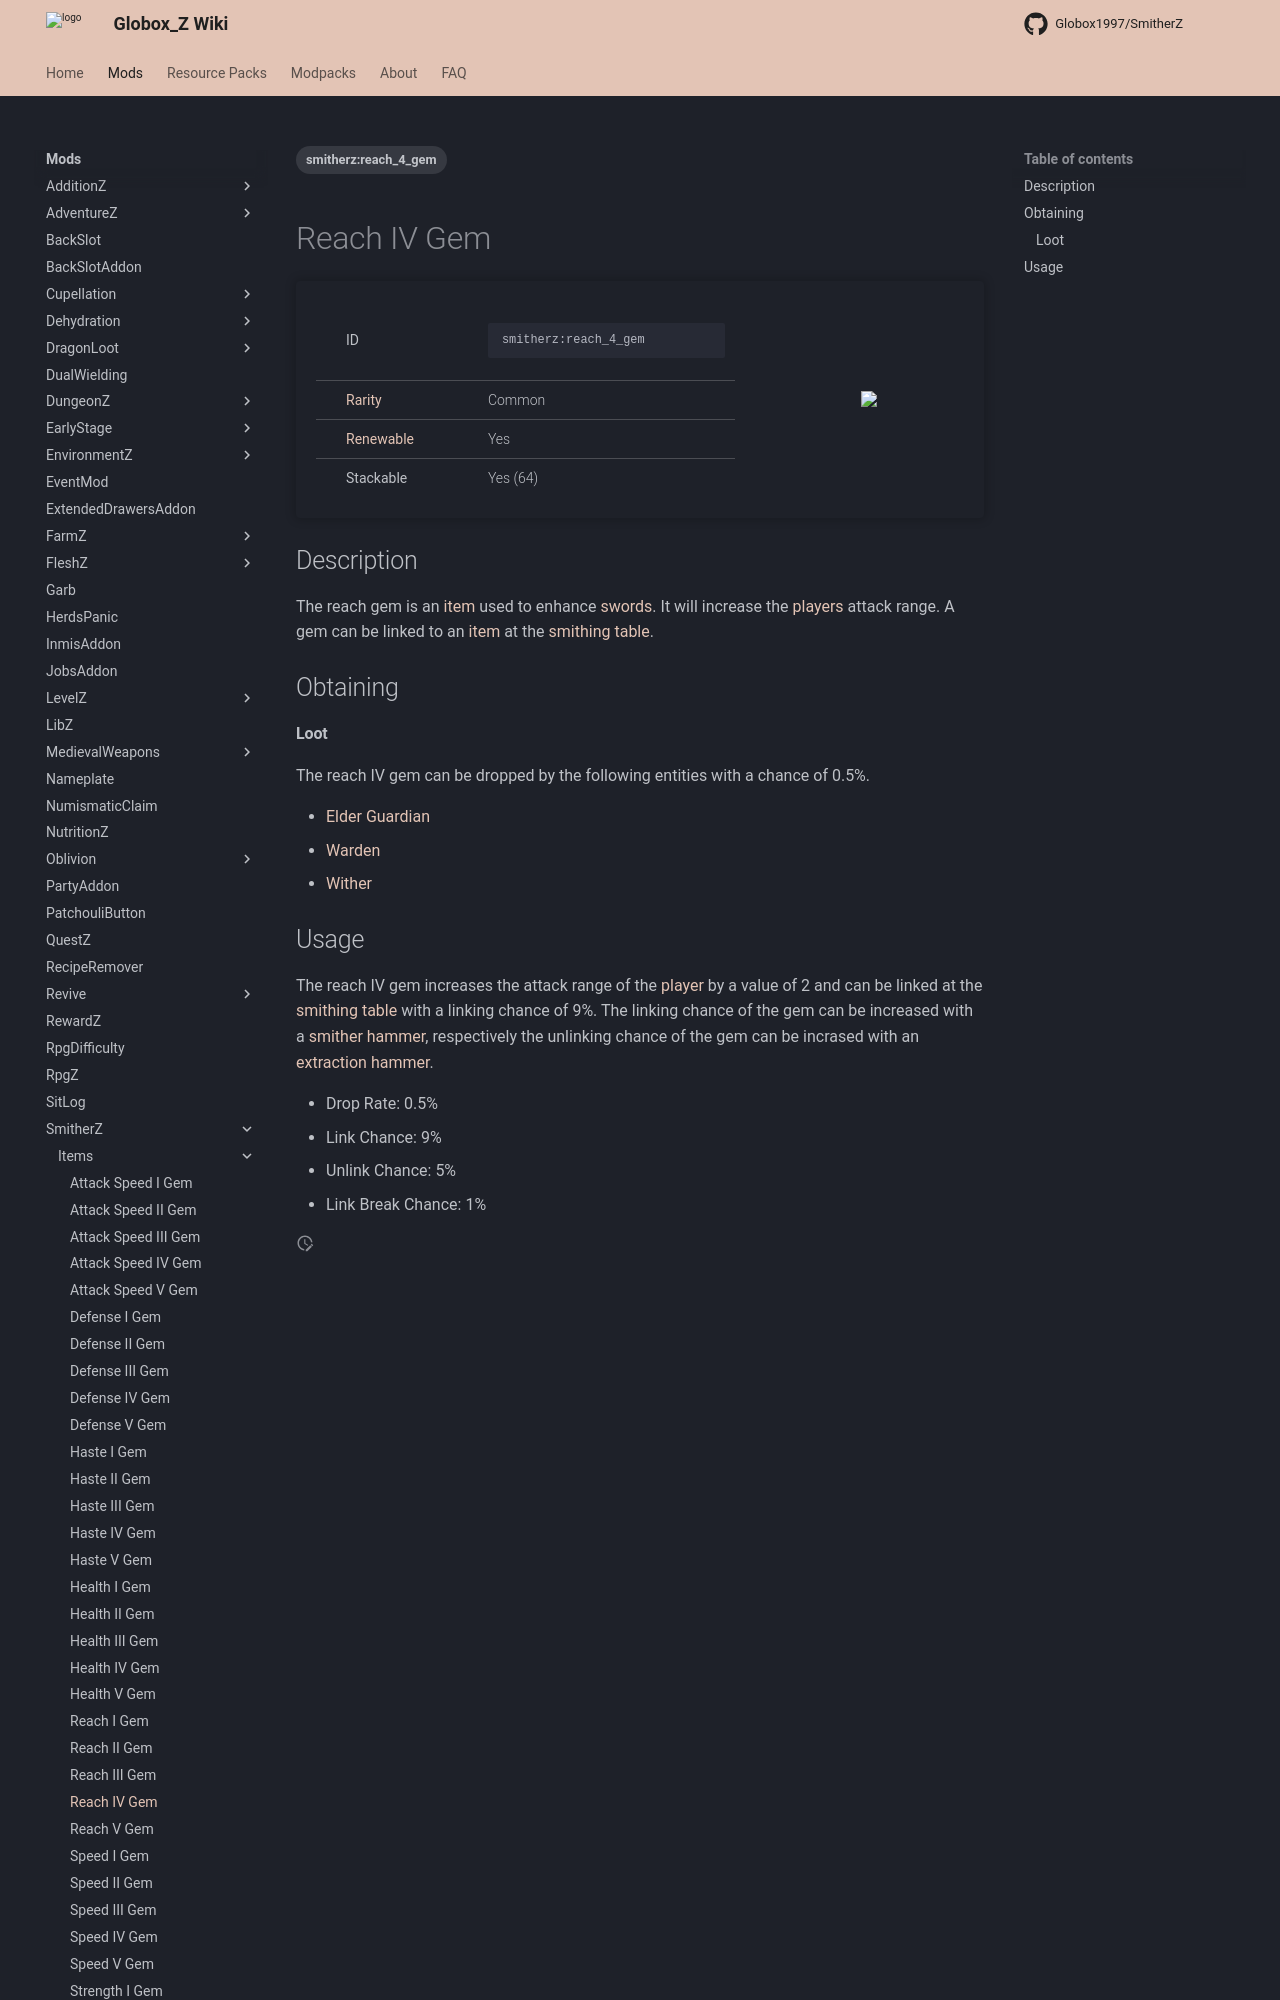

repository: Globox1997/wiki · page: mods/SmitherZ/Items/Reach_IV_Gem/index.html · generator: mkdocs

---
title: Reach IV Gem
project: smitherz
summary: smitherz item reach IV gem
tags:
    - smitherz:reach_4_gem
---
# Reach IV Gem
<div class="main_table">
<div class="left_main_table">
<table class="left_table">
    <tbody>
        <tr>
            <td class="first-column">ID</td>
            <td class="second-column">
            ```
            smitherz:reach_4_gem
            ```
            </td>
        </tr>
        <tr id="linear-top">
            <td class="first-column"><a href="https://minecraft.wiki/w/Rarity" target="_blank">Rarity</a></td>
            <td class="second-column">Common</td>
        </tr>
        <tr id="linear-top">
            <td class="first-column"><a href="https://minecraft.wiki/w/Renewable_resource" target="_blank">Renewable</a></td>
            <td class="second-column">Yes</td>
        </tr>
        <tr id="linear-top">
            <td class="first-column">Stackable</td>
            <td class="second-column">Yes (64)</td>
        </tr>
    </tbody>
</table>
</div>
<img src="/wiki/assets/smitherz/items/reach_4_gem.png" loading="lazy" class="right_img_table"/>
</div>

## Description
The reach gem is an [item](https://minecraft.wiki/w/Item) used to enhance [swords](https://minecraft.wiki/w/Sword). It will increase the [players](https://minecraft.wiki/w/Player) attack range. A gem can be linked to an [item](https://minecraft.wiki/w/Item) at the [smithing table](https://minecraft.wiki/w/Smithing_Table).

## Obtaining
#### Loot
The reach IV gem can be dropped by the following entities with a chance of 0.5%.

- [Elder Guardian](https://minecraft.wiki/w/Elder_Guardian)
- [Warden](https://minecraft.wiki/w/Warden)
- [Wither](https://minecraft.wiki/w/Wither)
